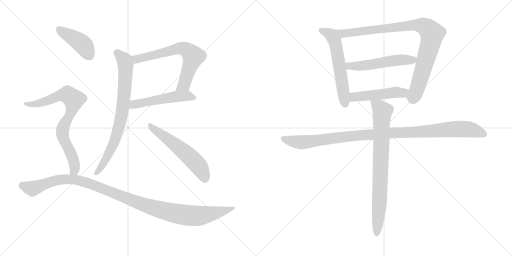
t = 0.00 s
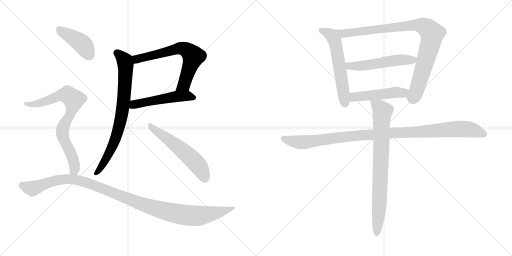
t = 2.16 s
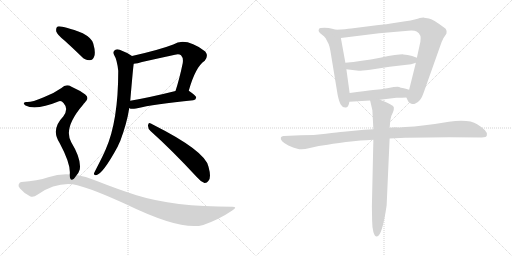
t = 4.31 s
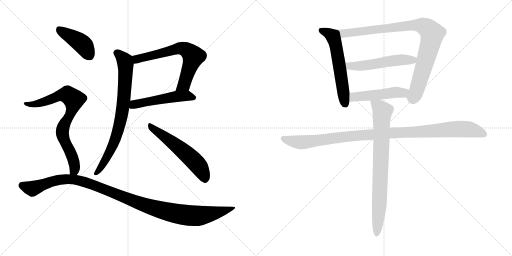
t = 6.47 s
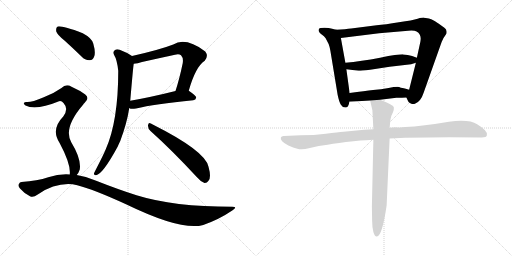
t = 8.62 s
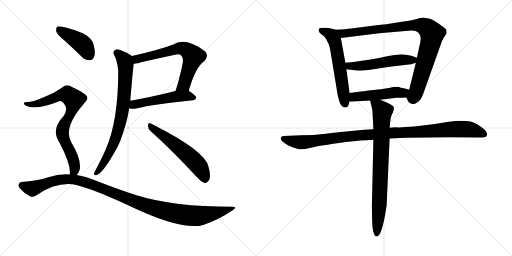
t = 10.78 s

The animated SVG that drew these frames (rendered in a browser with its animation timeline set to each time). Animation: 13 CSS @keyframes rules; one cycle of 10.78 s.

<svg version="1.1" viewBox="0 0 2048 1024" xmlns="http://www.w3.org/2000/svg">
  <g stroke="lightgray" stroke-dasharray="1,1" stroke-width="1" transform="scale(4, 4)">
    <line x1="0" y1="0" x2="256" y2="256"></line>
    <line x1="256" y1="0" x2="0" y2="256"></line>
    <line x1="128" y1="0" x2="128" y2="256"></line>
    <line x1="0" y1="128" x2="256" y2="128"></line>
    <line x1="256" y1="0" x2="512" y2="256"></line>
    <line x1="512" y1="0" x2="256" y2="256"></line>
    <line x1="384" y1="0" x2="384" y2="256"></line>
    <line x1="256" y1="128" x2="512" y2="128"></line>
  </g>
<g transform="scale(1, -1) translate(0, -850)">
   <style type="text/css">
    @keyframes keyframes0 {
      from {
       stroke: black;
       stroke-dashoffset: 661;
       stroke-width: 128;
       }
       68% {
       animation-timing-function: step-end;
       stroke: black;
       stroke-dashoffset: 0;
       stroke-width: 128;
       }
       to {
       stroke: black;
       stroke-width: 1024;
       }
       }
       #make-me-a-hanzi-animation-0 {
         animation: keyframes0 0.787923s both;
         animation-delay: 0.000000s;
         animation-timing-function: linear;
       }
    @keyframes keyframes1 {
      from {
       stroke: black;
       stroke-dashoffset: 514;
       stroke-width: 128;
       }
       63% {
       animation-timing-function: step-end;
       stroke: black;
       stroke-dashoffset: 0;
       stroke-width: 128;
       }
       to {
       stroke: black;
       stroke-width: 1024;
       }
       }
       #make-me-a-hanzi-animation-1 {
         animation: keyframes1 0.668294s both;
         animation-delay: 0.787923s;
         animation-timing-function: linear;
       }
    @keyframes keyframes2 {
      from {
       stroke: black;
       stroke-dashoffset: 777;
       stroke-width: 128;
       }
       72% {
       animation-timing-function: step-end;
       stroke: black;
       stroke-dashoffset: 0;
       stroke-width: 128;
       }
       to {
       stroke: black;
       stroke-width: 1024;
       }
       }
       #make-me-a-hanzi-animation-2 {
         animation: keyframes2 0.882324s both;
         animation-delay: 1.456217s;
         animation-timing-function: linear;
       }
    @keyframes keyframes3 {
      from {
       stroke: black;
       stroke-dashoffset: 565;
       stroke-width: 128;
       }
       65% {
       animation-timing-function: step-end;
       stroke: black;
       stroke-dashoffset: 0;
       stroke-width: 128;
       }
       to {
       stroke: black;
       stroke-width: 1024;
       }
       }
       #make-me-a-hanzi-animation-3 {
         animation: keyframes3 0.709798s both;
         animation-delay: 2.338541s;
         animation-timing-function: linear;
       }
    @keyframes keyframes4 {
      from {
       stroke: black;
       stroke-dashoffset: 423;
       stroke-width: 128;
       }
       58% {
       animation-timing-function: step-end;
       stroke: black;
       stroke-dashoffset: 0;
       stroke-width: 128;
       }
       to {
       stroke: black;
       stroke-width: 1024;
       }
       }
       #make-me-a-hanzi-animation-4 {
         animation: keyframes4 0.594238s both;
         animation-delay: 3.048339s;
         animation-timing-function: linear;
       }
    @keyframes keyframes5 {
      from {
       stroke: black;
       stroke-dashoffset: 781;
       stroke-width: 128;
       }
       72% {
       animation-timing-function: step-end;
       stroke: black;
       stroke-dashoffset: 0;
       stroke-width: 128;
       }
       to {
       stroke: black;
       stroke-width: 1024;
       }
       }
       #make-me-a-hanzi-animation-5 {
         animation: keyframes5 0.885579s both;
         animation-delay: 3.642577s;
         animation-timing-function: linear;
       }
    @keyframes keyframes6 {
      from {
       stroke: black;
       stroke-dashoffset: 1123;
       stroke-width: 128;
       }
       79% {
       animation-timing-function: step-end;
       stroke: black;
       stroke-dashoffset: 0;
       stroke-width: 128;
       }
       to {
       stroke: black;
       stroke-width: 1024;
       }
       }
       #make-me-a-hanzi-animation-6 {
         animation: keyframes6 1.163900s both;
         animation-delay: 4.528156s;
         animation-timing-function: linear;
       }
    @keyframes keyframes7 {
      from {
       stroke: black;
       stroke-dashoffset: 584;
       stroke-width: 128;
       }
       66% {
       animation-timing-function: step-end;
       stroke: black;
       stroke-dashoffset: 0;
       stroke-width: 128;
       }
       to {
       stroke: black;
       stroke-width: 1024;
       }
       }
       #make-me-a-hanzi-animation-7 {
         animation: keyframes7 0.725260s both;
         animation-delay: 5.692056s;
         animation-timing-function: linear;
       }
    @keyframes keyframes8 {
      from {
       stroke: black;
       stroke-dashoffset: 929;
       stroke-width: 128;
       }
       75% {
       animation-timing-function: step-end;
       stroke: black;
       stroke-dashoffset: 0;
       stroke-width: 128;
       }
       to {
       stroke: black;
       stroke-width: 1024;
       }
       }
       #make-me-a-hanzi-animation-8 {
         animation: keyframes8 1.006022s both;
         animation-delay: 6.417316s;
         animation-timing-function: linear;
       }
    @keyframes keyframes9 {
      from {
       stroke: black;
       stroke-dashoffset: 533;
       stroke-width: 128;
       }
       63% {
       animation-timing-function: step-end;
       stroke: black;
       stroke-dashoffset: 0;
       stroke-width: 128;
       }
       to {
       stroke: black;
       stroke-width: 1024;
       }
       }
       #make-me-a-hanzi-animation-9 {
         animation: keyframes9 0.683757s both;
         animation-delay: 7.423338s;
         animation-timing-function: linear;
       }
    @keyframes keyframes10 {
      from {
       stroke: black;
       stroke-dashoffset: 491;
       stroke-width: 128;
       }
       62% {
       animation-timing-function: step-end;
       stroke: black;
       stroke-dashoffset: 0;
       stroke-width: 128;
       }
       to {
       stroke: black;
       stroke-width: 1024;
       }
       }
       #make-me-a-hanzi-animation-10 {
         animation: keyframes10 0.649577s both;
         animation-delay: 8.107095s;
         animation-timing-function: linear;
       }
    @keyframes keyframes11 {
      from {
       stroke: black;
       stroke-dashoffset: 1066;
       stroke-width: 128;
       }
       78% {
       animation-timing-function: step-end;
       stroke: black;
       stroke-dashoffset: 0;
       stroke-width: 128;
       }
       to {
       stroke: black;
       stroke-width: 1024;
       }
       }
       #make-me-a-hanzi-animation-11 {
         animation: keyframes11 1.117513s both;
         animation-delay: 8.756672s;
         animation-timing-function: linear;
       }
    @keyframes keyframes12 {
      from {
       stroke: black;
       stroke-dashoffset: 801;
       stroke-width: 128;
       }
       72% {
       animation-timing-function: step-end;
       stroke: black;
       stroke-dashoffset: 0;
       stroke-width: 128;
       }
       to {
       stroke: black;
       stroke-width: 1024;
       }
       }
       #make-me-a-hanzi-animation-12 {
         animation: keyframes12 0.901855s both;
         animation-delay: 9.874185s;
         animation-timing-function: linear;
       }
</style>
<path d="M 755.0 487.5 Q 782.0 583.5 819.0 607.5 Q 835.0 626.5 821.0 644.5 Q 743.0 702.5 693.0 672.5 Q 639.0 651.5 528.0 626.5 C 499.0 619.5 505.0 592.5 535.0 595.5 Q 550.0 595.5 568.0 602.5 Q 635.0 617.5 700.0 631.5 Q 716.0 635.5 724.0 629.5 Q 734.0 619.5 731.0 598.5 Q 718.0 535.5 702.0 486.5 C 693.0 457.5 747.0 458.5 755.0 487.5 Z" fill="lightgray"></path> 
<path d="M 517.0 418.5 Q 523.0 412.5 544.0 416.5 Q 617.0 434.5 773.0 449.5 Q 783.0 450.5 785.0 460.5 Q 785.0 467.5 755.0 487.5 C 742.0 496.5 731.0 493.5 702.0 486.5 Q 602.0 461.5 521.0 447.5 C 491.0 442.5 489.0 430.5 517.0 418.5 Z" fill="lightgray"></path> 
<path d="M 528.0 626.5 Q 513.0 638.5 490.0 646.5 Q 471.0 656.5 460.0 650.5 Q 450.0 643.5 456.0 631.5 Q 468.0 612.5 473.0 567.5 Q 473.0 366.5 423.0 253.5 Q 416.0 235.5 382.0 169.5 Q 378.0 162.5 376.0 157.5 Q 375.0 147.5 384.0 149.5 Q 411.0 153.5 471.0 264.5 Q 475.0 274.5 481.0 286.5 Q 508.0 358.5 517.0 418.5 L 521.0 447.5 Q 533.0 588.5 535.0 595.5 C 538.0 619.5 538.0 619.5 528.0 626.5 Z" fill="lightgray"></path> 
<path d="M 602.0 326.5 Q 687.0 250.5 787.0 142.5 Q 803.0 123.5 818.0 118.5 Q 827.0 117.5 834.0 127.5 Q 846.0 140.5 834.0 183.5 Q 822.0 246.5 609.0 353.5 Q 605.0 356.5 603.0 356.5 Q 594.0 360.5 592.0 349.5 Q 591.0 336.5 602.0 326.5 Z" fill="lightgray"></path> 
<path d="M 259.0 687.5 Q 290.0 659.5 326.0 624.5 Q 341.0 608.5 359.0 609.5 Q 372.0 610.5 377.0 625.5 Q 383.0 641.5 373.0 676.5 Q 367.0 698.5 331.0 717.5 Q 241.0 750.5 229.0 743.5 Q 223.0 739.5 225.0 724.5 Q 229.0 711.5 259.0 687.5 Z" fill="lightgray"></path> 
<path d="M 307.0 150.5 Q 314.0 157.5 319.0 172.5 Q 326.0 214.5 285.0 281.5 Q 252.0 338.5 333.0 432.5 Q 334.0 436.5 338.0 438.5 Q 360.0 457.5 341.0 472.5 Q 320.0 488.5 286.0 503.5 Q 264.0 516.5 246.0 498.5 Q 215.0 476.5 175.0 461.5 Q 123.0 439.5 105.0 442.5 Q 98.0 442.5 95.0 437.5 Q 94.0 433.5 102.0 428.5 Q 144.0 407.5 236.0 445.5 Q 246.0 448.5 254.0 438.5 Q 276.0 414.5 253.0 384.5 Q 202.0 332.5 239.0 277.5 Q 284.0 193.5 279.0 152.5 C 279.0 122.5 291.0 125.5 307.0 150.5 Z" fill="lightgray"></path> 
<path d="M 279.0 152.5 Q 237.0 155.5 193.0 141.5 Q 150.0 126.5 86.0 122.5 Q 79.0 122.5 75.0 113.5 Q 71.0 106.5 80.0 96.5 Q 96.0 77.5 120.0 65.5 Q 132.0 58.5 151.0 72.5 Q 233.0 126.5 309.0 109.5 Q 373.0 93.5 504.0 33.5 Q 727.0 -74.5 813.0 -49.5 Q 876.0 -27.5 929.0 8.5 Q 953.0 23.5 929.0 23.5 Q 694.0 23.5 546.0 69.5 Q 471.0 93.5 382.0 128.5 Q 346.0 144.5 307.0 150.5 L 279.0 152.5 Z" fill="lightgray"></path> 
<path d="M 1344.5 731.5 L 1328.5 735.5 Q 1316.5 739.5 1297.5 739.5 Q 1278.5 739.5 1276.5 735.5 Q 1268.5 724.5 1289.5 710.5 Q 1295.5 706.5 1302.5 697.5 L 1314.5 674.5 Q 1319.5 661.5 1321.5 647.5 L 1350.5 471.5 Q 1356.5 442.5 1363.5 431.5 Q 1370.5 419.5 1382.5 420.5 Q 1394.5 420.5 1397.5 443.5 L 1398.5 478.5 L 1385.5 573.5 L 1381.5 599.5 L 1363.5 698.5 C 1358.5 728.5 1358.5 728.5 1344.5 731.5 Z" fill="lightgray"></path> 
<path d="M 1625.5 460.5 L 1632.5 445.5 Q 1634.5 440.5 1643.5 436.5 Q 1652.5 432.5 1661.5 436.5 Q 1683.5 445.5 1694.5 479.5 L 1760.5 665.5 Q 1767.5 686.5 1773.5 697.5 L 1785.5 715.5 Q 1789.5 732.5 1777.5 739.5 Q 1730.5 774.5 1715.5 776.5 L 1696.5 779.5 Q 1693.5 780.5 1670.5 775.5 Q 1651.5 769.5 1595.5 761.5 Q 1540.5 752.5 1506.5 749.5 L 1404.5 736.5 Q 1383.5 733.5 1344.5 731.5 C 1314.5 729.5 1333.5 694.5 1363.5 698.5 L 1516.5 717.5 L 1632.5 727.5 Q 1657.5 729.5 1666.5 724.5 Q 1687.5 712.5 1681.5 683.5 L 1667.5 619.5 L 1663.5 599.5 L 1636.5 491.5 C 1629.5 462.5 1623.5 464.5 1625.5 460.5 Z" fill="lightgray"></path> 
<path d="M 1667.5 619.5 L 1648.5 626.5 Q 1630.5 631.5 1613.5 632.5 Q 1597.5 633.5 1520.5 619.5 Q 1443.5 605.5 1381.5 599.5 C 1351.5 596.5 1355.5 577.5 1385.5 573.5 L 1434.5 567.5 Q 1436.5 566.5 1480.5 571.5 L 1558.5 583.5 L 1644.5 593.5 L 1663.5 599.5 C 1692.5 608.5 1694.5 609.5 1667.5 619.5 Z" fill="lightgray"></path> 
<path d="M 1520.5 451.5 L 1585.5 459.5 Q 1609.5 459.5 1625.5 460.5 C 1655.5 462.5 1665.5 483.5 1636.5 491.5 L 1619.5 496.5 Q 1598.5 500.5 1596.5 502.5 Q 1584.5 504.5 1554.5 498.5 Q 1524.5 492.5 1492.5 490.5 Q 1461.5 487.5 1398.5 478.5 C 1368.5 474.5 1367.5 441.5 1397.5 443.5 L 1480.5 448.5 L 1520.5 451.5 Z" fill="lightgray"></path> 
<path d="M 1493.5 333.5 L 1456.5 331.5 L 1374.5 323.5 Q 1352.5 321.5 1303.5 315.5 Q 1255.5 309.5 1203.5 309.5 L 1134.5 306.5 Q 1125.5 305.5 1123.5 300.5 Q 1118.5 286.5 1153.5 268.5 Q 1173.5 259.5 1189.5 255.5 Q 1205.5 248.5 1239.5 258.5 Q 1274.5 267.5 1310.5 271.5 Q 1351.5 279.5 1413.5 285.5 Q 1475.5 291.5 1493.5 291.5 L 1558.5 296.5 L 1621.5 299.5 L 1714.5 300.5 Q 1748.5 301.5 1796.5 301.5 L 1926.5 300.5 Q 1946.5 300.5 1947.5 309.5 Q 1953.5 326.5 1908.5 353.5 Q 1877.5 373.5 1795.5 363.5 Q 1690.5 345.5 1620.5 342.5 L 1596.5 340.5 Q 1568.5 341.5 1558.5 339.5 L 1493.5 333.5 Z" fill="lightgray"></path> 
<path d="M 1480.5 448.5 L 1489.5 409.5 L 1493.5 333.5 L 1493.5 291.5 L 1487.5 25.5 L 1488.5 -31.5 Q 1488.5 -56.5 1493.5 -77.5 Q 1501.5 -104.5 1514.5 -91.5 Q 1531.5 -73.5 1546.5 28.5 L 1558.5 296.5 L 1558.5 339.5 L 1560.5 360.5 Q 1561.5 375.5 1565.5 387.5 L 1571.5 400.5 Q 1576.5 414.5 1575.5 420.5 Q 1575.5 430.5 1520.5 451.5 C 1492.5 462.5 1475.5 469.5 1480.5 448.5 Z" fill="lightgray"></path> 
      <clipPath id="make-me-a-hanzi-clip-0">
      <path d="M 755.0 487.5 Q 782.0 583.5 819.0 607.5 Q 835.0 626.5 821.0 644.5 Q 743.0 702.5 693.0 672.5 Q 639.0 651.5 528.0 626.5 C 499.0 619.5 505.0 592.5 535.0 595.5 Q 550.0 595.5 568.0 602.5 Q 635.0 617.5 700.0 631.5 Q 716.0 635.5 724.0 629.5 Q 734.0 619.5 731.0 598.5 Q 718.0 535.5 702.0 486.5 C 693.0 457.5 747.0 458.5 755.0 487.5 Z" fill="lightgray"></path>
      </clipPath>
      <path clip-path="url(#make-me-a-hanzi-clip-0)" d="M 540.0 604.5 L 561.0 618.5 L 717.0 657.5 L 754.0 645.5 L 773.0 624.5 L 735.0 511.5 L 709.0 491.5 " fill="none" id="make-me-a-hanzi-animation-0" stroke-dasharray="533 1066" stroke-linecap="round"></path>

      <clipPath id="make-me-a-hanzi-clip-1">
      <path d="M 517.0 418.5 Q 523.0 412.5 544.0 416.5 Q 617.0 434.5 773.0 449.5 Q 783.0 450.5 785.0 460.5 Q 785.0 467.5 755.0 487.5 C 742.0 496.5 731.0 493.5 702.0 486.5 Q 602.0 461.5 521.0 447.5 C 491.0 442.5 489.0 430.5 517.0 418.5 Z" fill="lightgray"></path>
      </clipPath>
      <path clip-path="url(#make-me-a-hanzi-clip-1)" d="M 525.0 424.5 L 545.0 434.5 L 709.0 465.5 L 749.0 467.5 L 777.0 459.5 " fill="none" id="make-me-a-hanzi-animation-1" stroke-dasharray="386 772" stroke-linecap="round"></path>

      <clipPath id="make-me-a-hanzi-clip-2">
      <path d="M 528.0 626.5 Q 513.0 638.5 490.0 646.5 Q 471.0 656.5 460.0 650.5 Q 450.0 643.5 456.0 631.5 Q 468.0 612.5 473.0 567.5 Q 473.0 366.5 423.0 253.5 Q 416.0 235.5 382.0 169.5 Q 378.0 162.5 376.0 157.5 Q 375.0 147.5 384.0 149.5 Q 411.0 153.5 471.0 264.5 Q 475.0 274.5 481.0 286.5 Q 508.0 358.5 517.0 418.5 L 521.0 447.5 Q 533.0 588.5 535.0 595.5 C 538.0 619.5 538.0 619.5 528.0 626.5 Z" fill="lightgray"></path>
      </clipPath>
      <path clip-path="url(#make-me-a-hanzi-clip-2)" d="M 467.0 639.5 L 497.0 610.5 L 502.0 594.5 L 499.0 488.5 L 489.0 402.5 L 449.0 262.5 L 405.0 183.5 L 384.0 157.5 " fill="none" id="make-me-a-hanzi-animation-2" stroke-dasharray="649 1298" stroke-linecap="round"></path>

      <clipPath id="make-me-a-hanzi-clip-3">
      <path d="M 602.0 326.5 Q 687.0 250.5 787.0 142.5 Q 803.0 123.5 818.0 118.5 Q 827.0 117.5 834.0 127.5 Q 846.0 140.5 834.0 183.5 Q 822.0 246.5 609.0 353.5 Q 605.0 356.5 603.0 356.5 Q 594.0 360.5 592.0 349.5 Q 591.0 336.5 602.0 326.5 Z" fill="lightgray"></path>
      </clipPath>
      <path clip-path="url(#make-me-a-hanzi-clip-3)" d="M 602.0 346.5 L 766.0 216.5 L 800.0 178.5 L 819.0 133.5 " fill="none" id="make-me-a-hanzi-animation-3" stroke-dasharray="437 874" stroke-linecap="round"></path>

      <clipPath id="make-me-a-hanzi-clip-4">
      <path d="M 259.0 687.5 Q 290.0 659.5 326.0 624.5 Q 341.0 608.5 359.0 609.5 Q 372.0 610.5 377.0 625.5 Q 383.0 641.5 373.0 676.5 Q 367.0 698.5 331.0 717.5 Q 241.0 750.5 229.0 743.5 Q 223.0 739.5 225.0 724.5 Q 229.0 711.5 259.0 687.5 Z" fill="lightgray"></path>
      </clipPath>
      <path clip-path="url(#make-me-a-hanzi-clip-4)" d="M 233.0 736.5 L 330.0 673.5 L 357.0 629.5 " fill="none" id="make-me-a-hanzi-animation-4" stroke-dasharray="295 590" stroke-linecap="round"></path>

      <clipPath id="make-me-a-hanzi-clip-5">
      <path d="M 307.0 150.5 Q 314.0 157.5 319.0 172.5 Q 326.0 214.5 285.0 281.5 Q 252.0 338.5 333.0 432.5 Q 334.0 436.5 338.0 438.5 Q 360.0 457.5 341.0 472.5 Q 320.0 488.5 286.0 503.5 Q 264.0 516.5 246.0 498.5 Q 215.0 476.5 175.0 461.5 Q 123.0 439.5 105.0 442.5 Q 98.0 442.5 95.0 437.5 Q 94.0 433.5 102.0 428.5 Q 144.0 407.5 236.0 445.5 Q 246.0 448.5 254.0 438.5 Q 276.0 414.5 253.0 384.5 Q 202.0 332.5 239.0 277.5 Q 284.0 193.5 279.0 152.5 C 279.0 122.5 291.0 125.5 307.0 150.5 Z" fill="lightgray"></path>
      </clipPath>
      <path clip-path="url(#make-me-a-hanzi-clip-5)" d="M 102.0 435.5 L 142.0 433.5 L 256.0 471.5 L 279.0 466.5 L 292.0 454.5 L 296.0 447.5 L 291.0 419.5 L 251.0 338.5 L 249.0 318.5 L 262.0 277.5 L 291.0 220.5 L 299.0 188.5 L 299.0 173.5 L 286.0 156.5 " fill="none" id="make-me-a-hanzi-animation-5" stroke-dasharray="653 1306" stroke-linecap="round"></path>

      <clipPath id="make-me-a-hanzi-clip-6">
      <path d="M 279.0 152.5 Q 237.0 155.5 193.0 141.5 Q 150.0 126.5 86.0 122.5 Q 79.0 122.5 75.0 113.5 Q 71.0 106.5 80.0 96.5 Q 96.0 77.5 120.0 65.5 Q 132.0 58.5 151.0 72.5 Q 233.0 126.5 309.0 109.5 Q 373.0 93.5 504.0 33.5 Q 727.0 -74.5 813.0 -49.5 Q 876.0 -27.5 929.0 8.5 Q 953.0 23.5 929.0 23.5 Q 694.0 23.5 546.0 69.5 Q 471.0 93.5 382.0 128.5 Q 346.0 144.5 307.0 150.5 L 279.0 152.5 Z" fill="lightgray"></path>
      </clipPath>
      <path clip-path="url(#make-me-a-hanzi-clip-6)" d="M 88.0 108.5 L 129.0 95.5 L 219.0 127.5 L 285.0 133.5 L 353.0 118.5 L 589.0 26.5 L 736.0 -9.5 L 807.0 -11.5 L 890.0 4.5 L 920.0 16.5 " fill="none" id="make-me-a-hanzi-animation-6" stroke-dasharray="995 1990" stroke-linecap="round"></path>

      <clipPath id="make-me-a-hanzi-clip-7">
      <path d="M 1344.5 731.5 L 1328.5 735.5 Q 1316.5 739.5 1297.5 739.5 Q 1278.5 739.5 1276.5 735.5 Q 1268.5 724.5 1289.5 710.5 Q 1295.5 706.5 1302.5 697.5 L 1314.5 674.5 Q 1319.5 661.5 1321.5 647.5 L 1350.5 471.5 Q 1356.5 442.5 1363.5 431.5 Q 1370.5 419.5 1382.5 420.5 Q 1394.5 420.5 1397.5 443.5 L 1398.5 478.5 L 1385.5 573.5 L 1381.5 599.5 L 1363.5 698.5 C 1358.5 728.5 1358.5 728.5 1344.5 731.5 Z" fill="lightgray"></path>
      </clipPath>
      <path clip-path="url(#make-me-a-hanzi-clip-7)" d="M 1283.5 729.5 L 1326.5 708.5 L 1337.5 690.5 L 1380.5 435.5 " fill="none" id="make-me-a-hanzi-animation-7" stroke-dasharray="456 912" stroke-linecap="round"></path>

      <clipPath id="make-me-a-hanzi-clip-8">
      <path d="M 1625.5 460.5 L 1632.5 445.5 Q 1634.5 440.5 1643.5 436.5 Q 1652.5 432.5 1661.5 436.5 Q 1683.5 445.5 1694.5 479.5 L 1760.5 665.5 Q 1767.5 686.5 1773.5 697.5 L 1785.5 715.5 Q 1789.5 732.5 1777.5 739.5 Q 1730.5 774.5 1715.5 776.5 L 1696.5 779.5 Q 1693.5 780.5 1670.5 775.5 Q 1651.5 769.5 1595.5 761.5 Q 1540.5 752.5 1506.5 749.5 L 1404.5 736.5 Q 1383.5 733.5 1344.5 731.5 C 1314.5 729.5 1333.5 694.5 1363.5 698.5 L 1516.5 717.5 L 1632.5 727.5 Q 1657.5 729.5 1666.5 724.5 Q 1687.5 712.5 1681.5 683.5 L 1667.5 619.5 L 1663.5 599.5 L 1636.5 491.5 C 1629.5 462.5 1623.5 464.5 1625.5 460.5 Z" fill="lightgray"></path>
      </clipPath>
      <path clip-path="url(#make-me-a-hanzi-clip-8)" d="M 1353.5 729.5 L 1373.5 717.5 L 1660.5 750.5 L 1685.5 748.5 L 1710.5 736.5 L 1728.5 714.5 L 1719.5 668.5 L 1664.5 482.5 L 1653.5 461.5 L 1638.5 461.5 " fill="none" id="make-me-a-hanzi-animation-8" stroke-dasharray="801 1602" stroke-linecap="round"></path>

      <clipPath id="make-me-a-hanzi-clip-9">
      <path d="M 1667.5 619.5 L 1648.5 626.5 Q 1630.5 631.5 1613.5 632.5 Q 1597.5 633.5 1520.5 619.5 Q 1443.5 605.5 1381.5 599.5 C 1351.5 596.5 1355.5 577.5 1385.5 573.5 L 1434.5 567.5 Q 1436.5 566.5 1480.5 571.5 L 1558.5 583.5 L 1644.5 593.5 L 1663.5 599.5 C 1692.5 608.5 1694.5 609.5 1667.5 619.5 Z" fill="lightgray"></path>
      </clipPath>
      <path clip-path="url(#make-me-a-hanzi-clip-9)" d="M 1389.5 594.5 L 1398.5 586.5 L 1466.5 588.5 L 1535.5 602.5 L 1651.5 610.5 L 1660.5 615.5 " fill="none" id="make-me-a-hanzi-animation-9" stroke-dasharray="405 810" stroke-linecap="round"></path>

      <clipPath id="make-me-a-hanzi-clip-10">
      <path d="M 1520.5 451.5 L 1585.5 459.5 Q 1609.5 459.5 1625.5 460.5 C 1655.5 462.5 1665.5 483.5 1636.5 491.5 L 1619.5 496.5 Q 1598.5 500.5 1596.5 502.5 Q 1584.5 504.5 1554.5 498.5 Q 1524.5 492.5 1492.5 490.5 Q 1461.5 487.5 1398.5 478.5 C 1368.5 474.5 1367.5 441.5 1397.5 443.5 L 1480.5 448.5 L 1520.5 451.5 Z" fill="lightgray"></path>
      </clipPath>
      <path clip-path="url(#make-me-a-hanzi-clip-10)" d="M 1404.5 449.5 L 1417.5 462.5 L 1581.5 481.5 L 1611.5 478.5 L 1630.5 487.5 " fill="none" id="make-me-a-hanzi-animation-10" stroke-dasharray="363 726" stroke-linecap="round"></path>

      <clipPath id="make-me-a-hanzi-clip-11">
      <path d="M 1493.5 333.5 L 1456.5 331.5 L 1374.5 323.5 Q 1352.5 321.5 1303.5 315.5 Q 1255.5 309.5 1203.5 309.5 L 1134.5 306.5 Q 1125.5 305.5 1123.5 300.5 Q 1118.5 286.5 1153.5 268.5 Q 1173.5 259.5 1189.5 255.5 Q 1205.5 248.5 1239.5 258.5 Q 1274.5 267.5 1310.5 271.5 Q 1351.5 279.5 1413.5 285.5 Q 1475.5 291.5 1493.5 291.5 L 1558.5 296.5 L 1621.5 299.5 L 1714.5 300.5 Q 1748.5 301.5 1796.5 301.5 L 1926.5 300.5 Q 1946.5 300.5 1947.5 309.5 Q 1953.5 326.5 1908.5 353.5 Q 1877.5 373.5 1795.5 363.5 Q 1690.5 345.5 1620.5 342.5 L 1596.5 340.5 Q 1568.5 341.5 1558.5 339.5 L 1493.5 333.5 Z" fill="lightgray"></path>
      </clipPath>
      <path clip-path="url(#make-me-a-hanzi-clip-11)" d="M 1132.5 296.5 L 1205.5 280.5 L 1451.5 310.5 L 1826.5 334.5 L 1884.5 331.5 L 1935.5 313.5 " fill="none" id="make-me-a-hanzi-animation-11" stroke-dasharray="938 1876" stroke-linecap="round"></path>

      <clipPath id="make-me-a-hanzi-clip-12">
      <path d="M 1480.5 448.5 L 1489.5 409.5 L 1493.5 333.5 L 1493.5 291.5 L 1487.5 25.5 L 1488.5 -31.5 Q 1488.5 -56.5 1493.5 -77.5 Q 1501.5 -104.5 1514.5 -91.5 Q 1531.5 -73.5 1546.5 28.5 L 1558.5 296.5 L 1558.5 339.5 L 1560.5 360.5 Q 1561.5 375.5 1565.5 387.5 L 1571.5 400.5 Q 1576.5 414.5 1575.5 420.5 Q 1575.5 430.5 1520.5 451.5 C 1492.5 462.5 1475.5 469.5 1480.5 448.5 Z" fill="lightgray"></path>
      </clipPath>
      <path clip-path="url(#make-me-a-hanzi-clip-12)" d="M 1487.5 443.5 L 1521.5 418.5 L 1529.5 403.5 L 1518.5 53.5 L 1505.5 -81.5 " fill="none" id="make-me-a-hanzi-animation-12" stroke-dasharray="673 1346" stroke-linecap="round"></path>

</g>
</svg>
